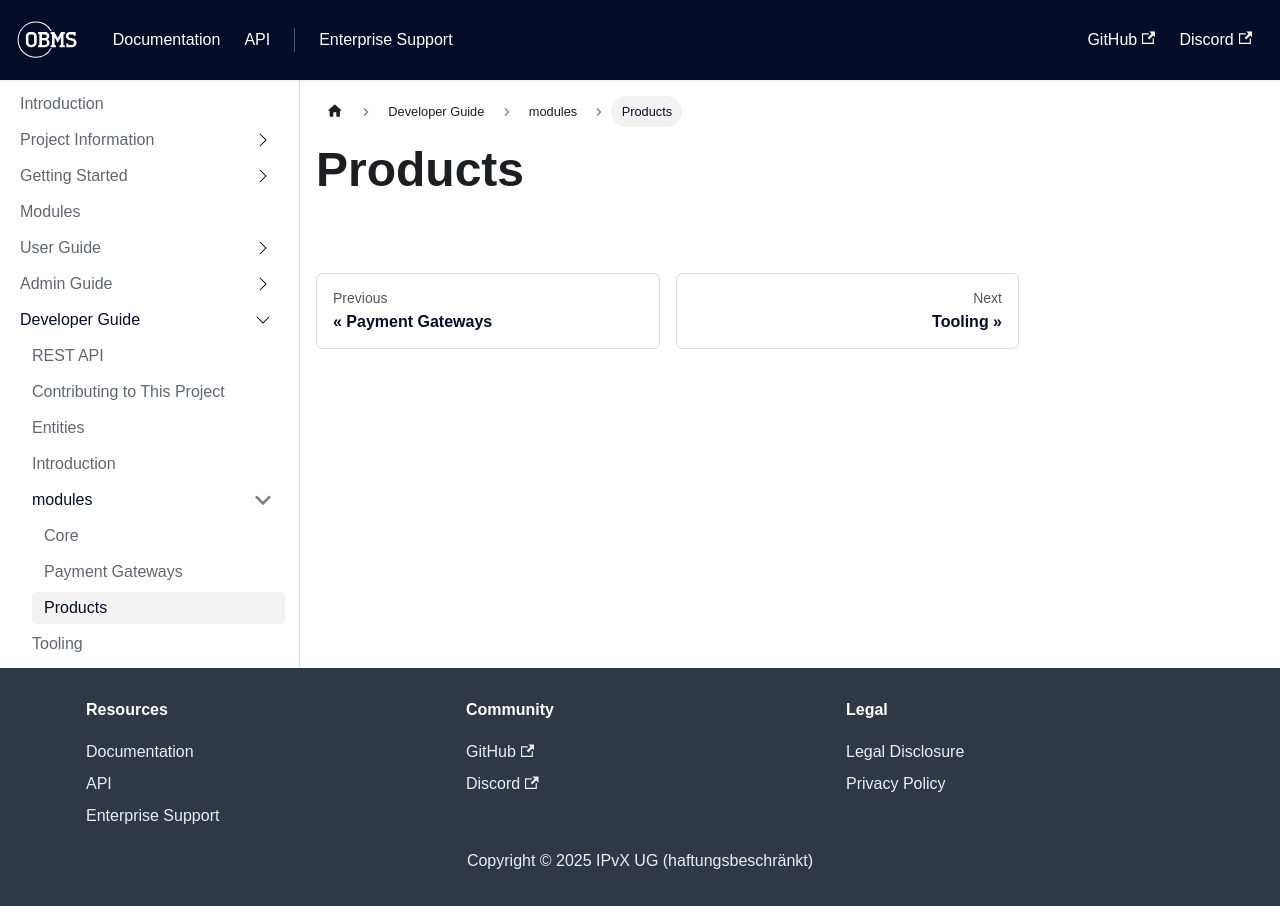

repository: forepath/obms-documentation · page: docs/developer_guide/modules/products/index.html · generator: docusaurus

# Products
